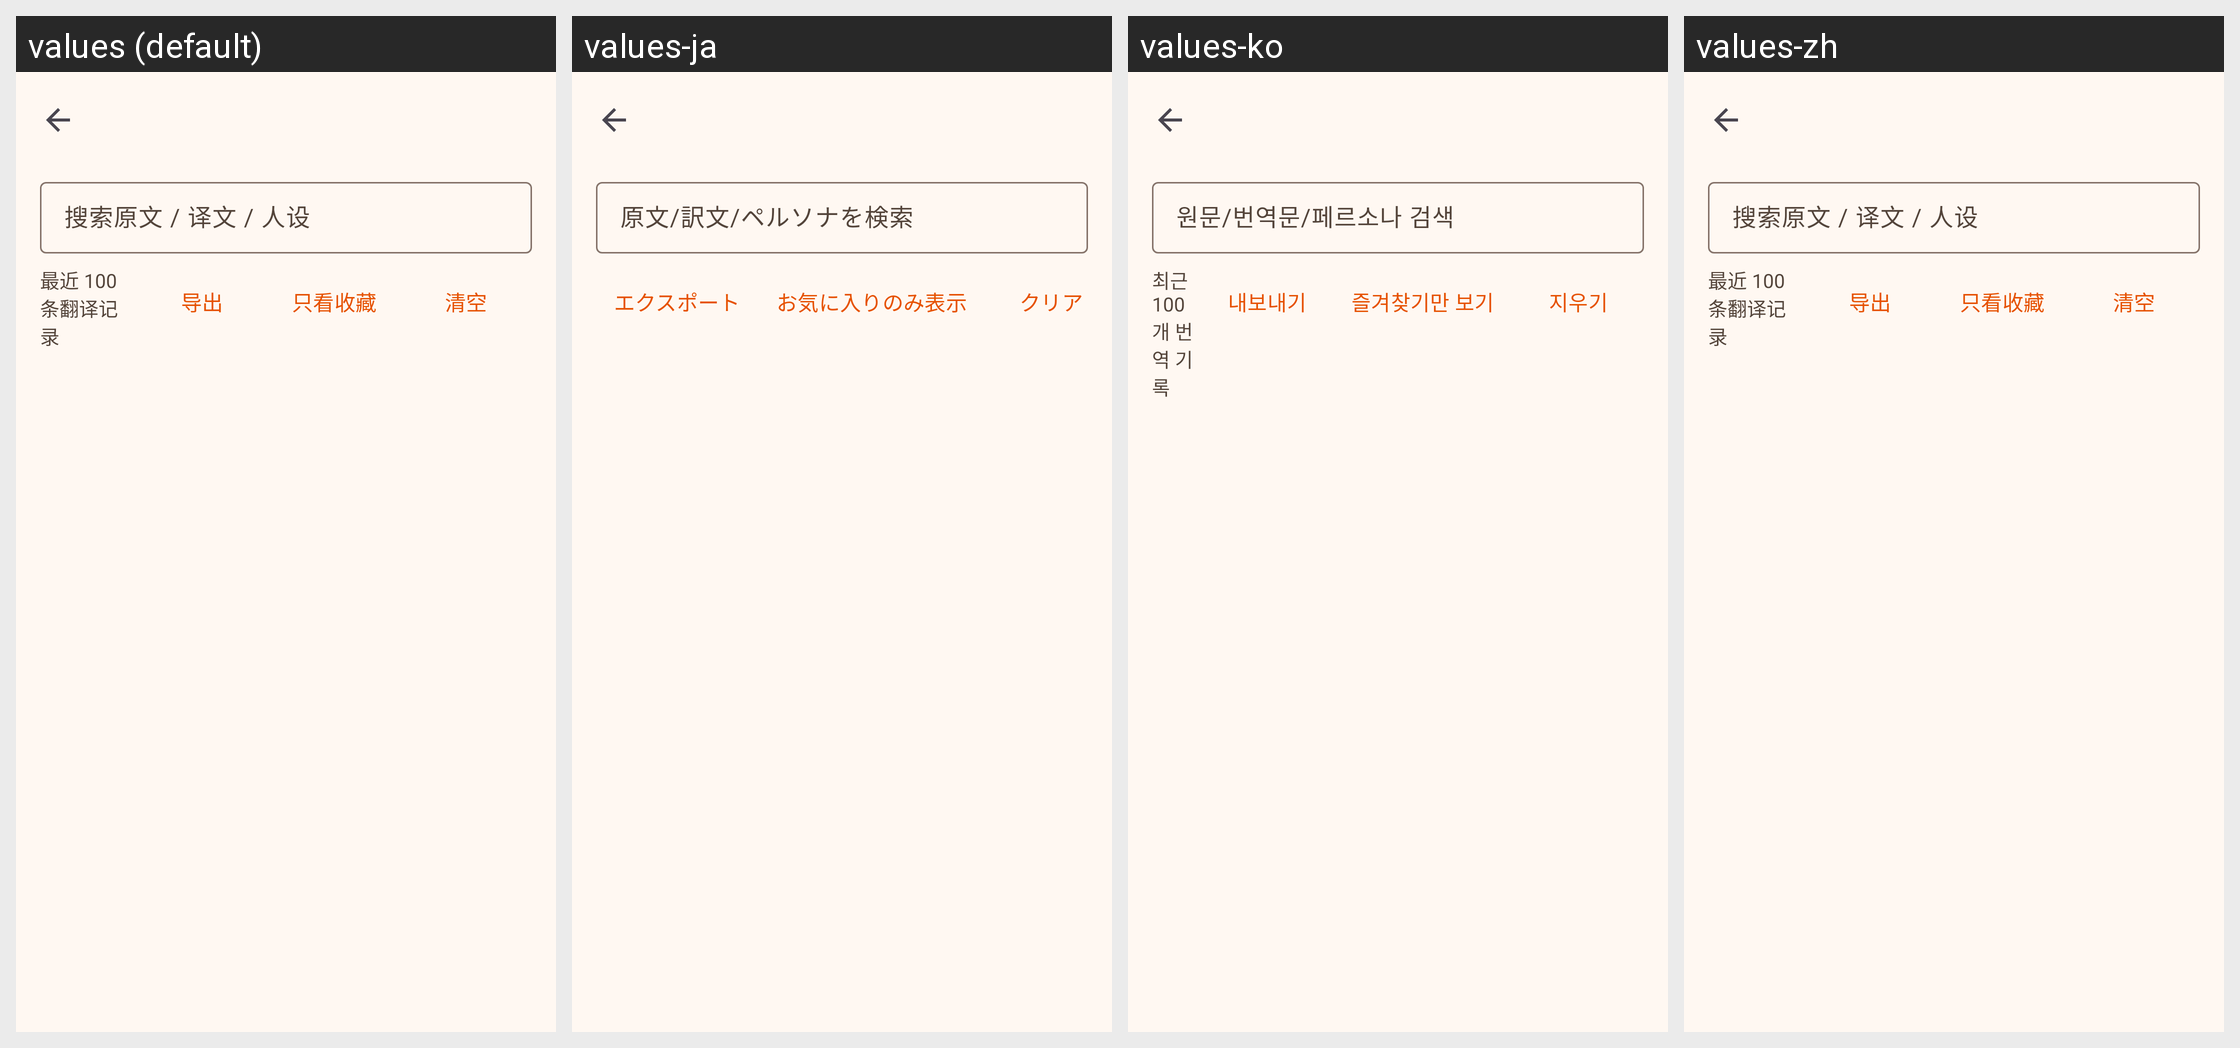

Strings drawn on this Android screen and how each of the app's shown locales translates them:
Android screen res/layout/activity_history.xml rendered under 4 locales, left to right: values (default), values-ja, values-ko, values-zh. Device: Nexus 5 (rendered at 1080×1920; each locale shown at half size, 540×960, under a caption strip naming it); theme Theme.MiaoHelper.
Other locales in the repository, not shown: values-en.
Strings drawn on this screen, with the default value and each locale's value (text and hints the layout hard-codes, and strings that could not be matched under every locale, appear in the picture but are not listed):

ui_history_search
  values: 搜索原文 / 译文 / 人设
  values-ja: 原文/訳文/ペルソナを検索
  values-ko: 원문/번역문/페르소나 검색
  values-zh: 搜索原文 / 译文 / 人设

ui_history_export
  values: 导出
  values-ja: エクスポート
  values-ko: 내보내기
  values-zh: 导出

ui_history_fav_only
  values: 只看收藏
  values-ja: お気に入りのみ表示
  values-ko: 즐겨찾기만 보기
  values-zh: 只看收藏

ui_history_clear
  values: 清空
  values-ja: クリア
  values-ko: 지우기
  values-zh: 清空
